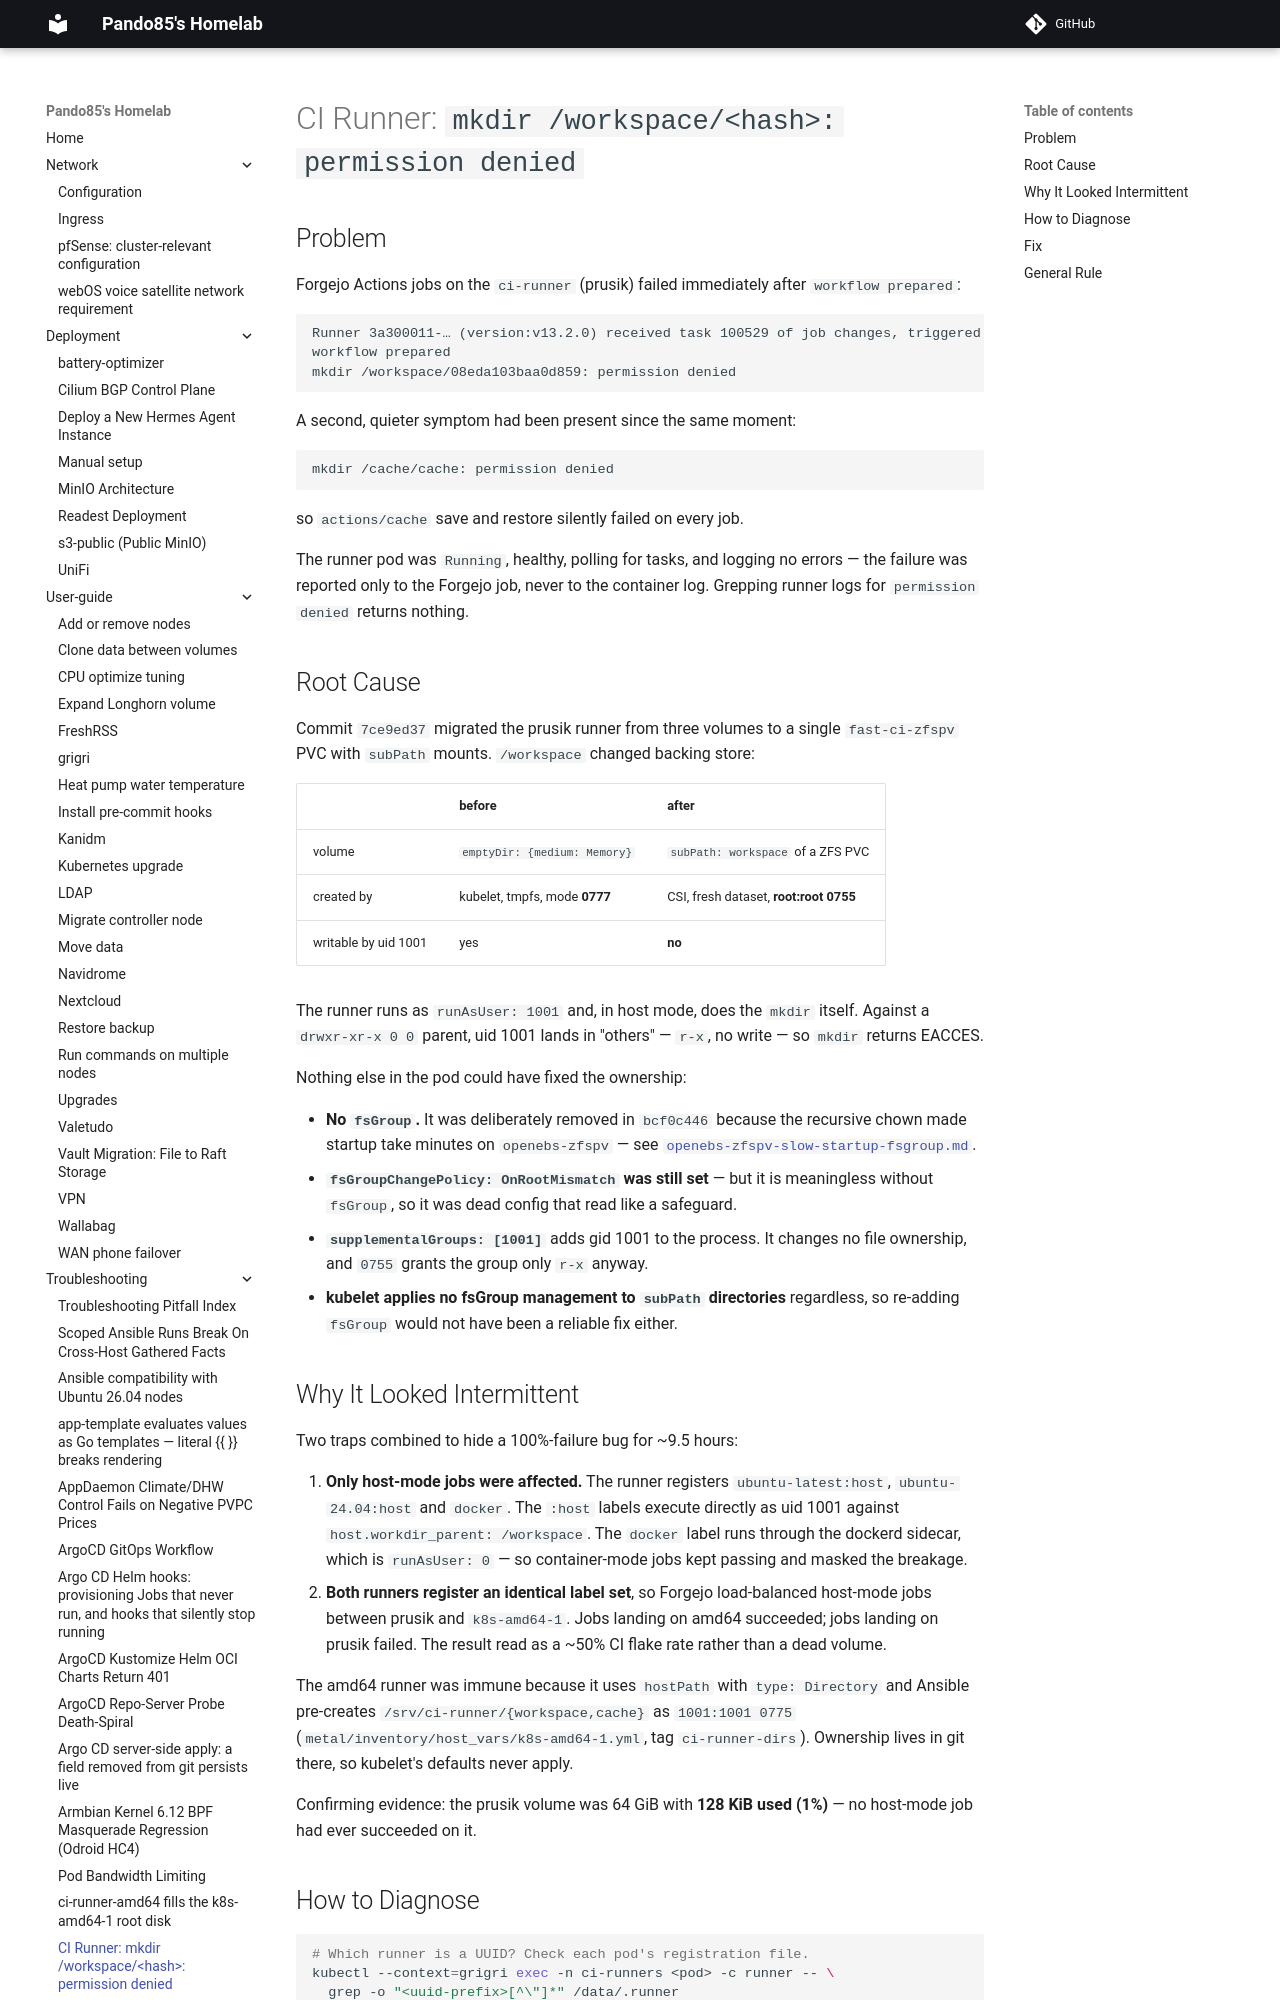

repository: pando85/homelab · page: troubleshooting/ci-runner-workspace-permission-denied/index.html · generator: mkdocs

# CI Runner: `mkdir /workspace/<hash>: permission denied`

## Problem

Forgejo Actions jobs on the `ci-runner` (prusik) failed immediately after `workflow prepared`:

```
Runner 3a300011-… (version:v13.2.0) received task 100529 of job changes, triggered by event: pull_request
workflow prepared
mkdir /workspace/08eda103baa0d859: permission denied
```

A second, quieter symptom had been present since the same moment:

```
mkdir /cache/cache: permission denied
```

so `actions/cache` save and restore silently failed on every job.

The runner pod was `Running`, healthy, polling for tasks, and logging no errors — the failure was
reported only to the Forgejo job, never to the container log. Grepping runner logs for
`permission denied` returns nothing.
